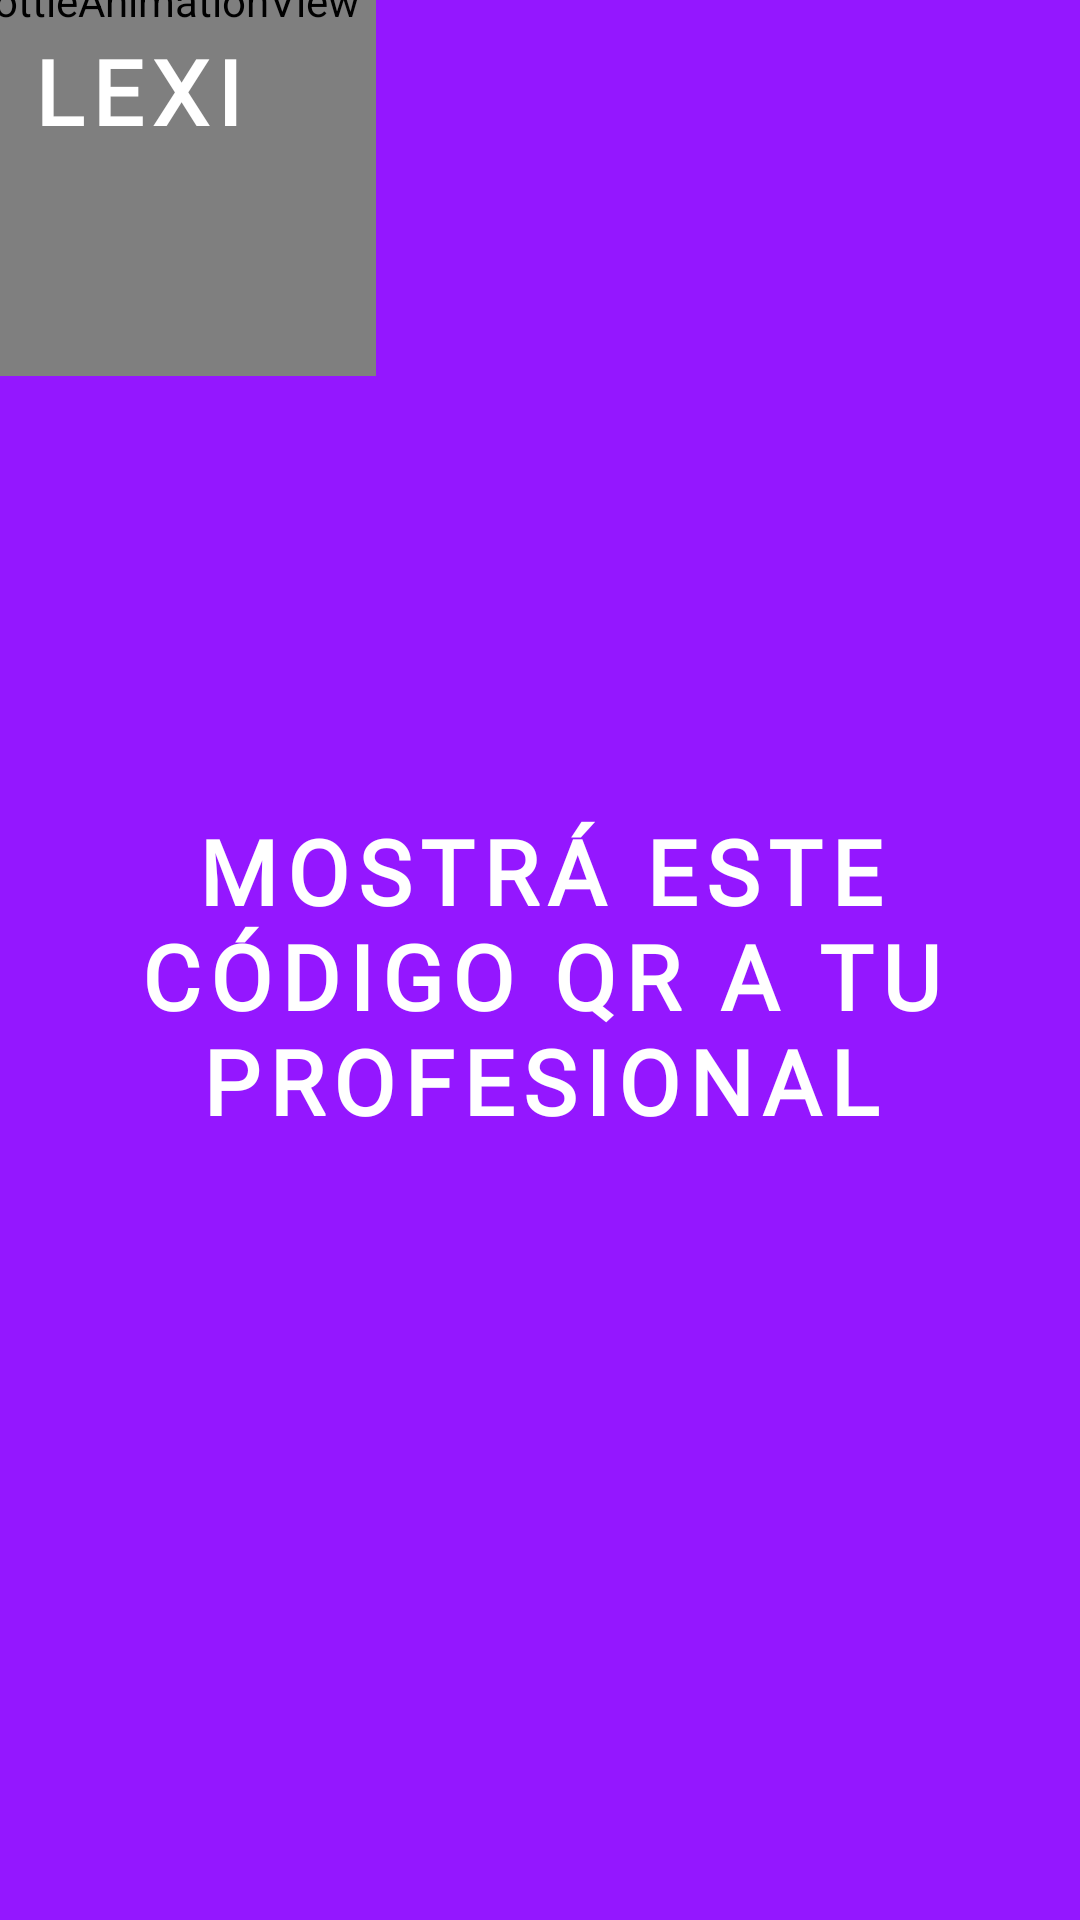

Layout XML and referenced resources for this Android screen:
<!-- AndroidManifest.xml: application theme Theme.LexiApp -->
<!-- res/layout/activity_link_patient.xml -->
<?xml version="1.0" encoding="utf-8"?>
<androidx.constraintlayout.widget.ConstraintLayout xmlns:android="http://schemas.android.com/apk/res/android"
    xmlns:app="http://schemas.android.com/apk/res-auto"
    xmlns:tools="http://schemas.android.com/tools"
    android:layout_width="match_parent"
    android:layout_height="match_parent"
    tools:context=".ui.profile.link.LinkPatientActivity"
    android:background="@color/purple">

    <com.airbnb.lottie.LottieAnimationView
        android:id="@+id/ivMiniLogo"
        android:layout_width="250dp"
        android:layout_height="250dp"
        app:layout_constraintBottom_toTopOf="parent"
        app:layout_constraintEnd_toStartOf="parent"
        app:layout_constraintStart_toStartOf="parent"
        app:layout_constraintTop_toTopOf="parent"
        app:lottie_autoPlay="true"
        app:lottie_colorFilter="@color/white"
        app:lottie_loop="true"
        app:lottie_rawRes="@raw/amoeba" />

    <TextView
        android:layout_width="wrap_content"
        android:layout_height="wrap_content"
        android:layout_marginStart="10dp"
        android:layout_marginTop="10dp"
        android:text="@string/logo"
        android:textColor="@color/white"
        app:layout_constraintStart_toStartOf="parent"
        app:layout_constraintTop_toTopOf="parent"
        android:textAppearance="@style/title"/>
    <TextView
        android:id="@+id/txtTimerCount"
        android:layout_width="wrap_content"
        android:layout_height="wrap_content"
        android:textColor="@color/white"
        android:layout_marginEnd="5dp"
        app:layout_constraintTop_toTopOf="parent"
        app:layout_constraintEnd_toEndOf="parent"
        android:layout_marginTop="5dp"
        android:textAppearance="@style/title"
        tools:text="40s"/>

    <TextView
        android:id="@+id/txtShare"
        android:layout_width="0dp"
        android:layout_height="wrap_content"
        android:gravity="center"
        android:text="@string/show_qr_to_professional"
        android:layout_marginTop="15dp"
        android:textColor="@color/white"
        android:textAppearance="@style/title"
        app:layout_constraintTop_toBottomOf="@id/ivMiniLogo"
        app:layout_constraintEnd_toEndOf="parent"
        app:layout_constraintStart_toStartOf="parent"
        app:layout_constraintBottom_toTopOf="@id/cvQr"
        android:layout_marginStart="10dp"
        android:layout_marginEnd="10dp"/>

    <com.google.android.material.card.MaterialCardView
        android:id="@+id/cvQr"
        android:layout_width="0dp"
        android:layout_height="wrap_content"
        app:layout_constraintTop_toBottomOf="@id/txtShare"
        app:layout_constraintBottom_toBottomOf="parent"
        android:background="@color/white"
        app:layout_constraintStart_toStartOf="@id/txtShare"
        app:layout_constraintEnd_toEndOf="@id/txtShare"
        app:cardCornerRadius="10dp">

        <ImageView
            android:id="@+id/ivQr"
            android:layout_margin="-10dp"
            android:layout_width="wrap_content"
            android:layout_height="wrap_content"/>
    </com.google.android.material.card.MaterialCardView>


</androidx.constraintlayout.widget.ConstraintLayout>
<!-- resources referenced by this layout -->
<resources>
  <color name="purple">#9417FF</color>
  <color name="white">#FFFFFFFF</color>
  <string name="logo">LEXI</string>
  <string name="show_qr_to_professional">MOSTRÁ ESTE CÓDIGO QR A TU PROFESIONAL</string>
  <style name="title">
          <item name="android:textSize">30sp</item>
          <item name="android:textColor">@color/black</item>
          <item name="android:fontFamily">@font/chau_philomene_one_regular</item>
          <item name="android:letterSpacing">0.1</item>
          <item name="android:textStyle">bold</item>
      </style>
  <style name="Theme.LexiApp" parent="Base.Theme.LexiApp">
          <item name="colorControlActivated">@color/purple</item>
      </style>
  <color name="black">#FF000000</color>
  <style name="Base.Theme.LexiApp" parent="Theme.MaterialComponents.Light.NoActionBar">
          
          
          <item name="android:colorBackground">@color/white</item>
          
          <item name="android:colorPrimaryDark">@color/light_purple</item>
      </style>
  <color name="light_purple">#C98FFF</color>
</resources>
